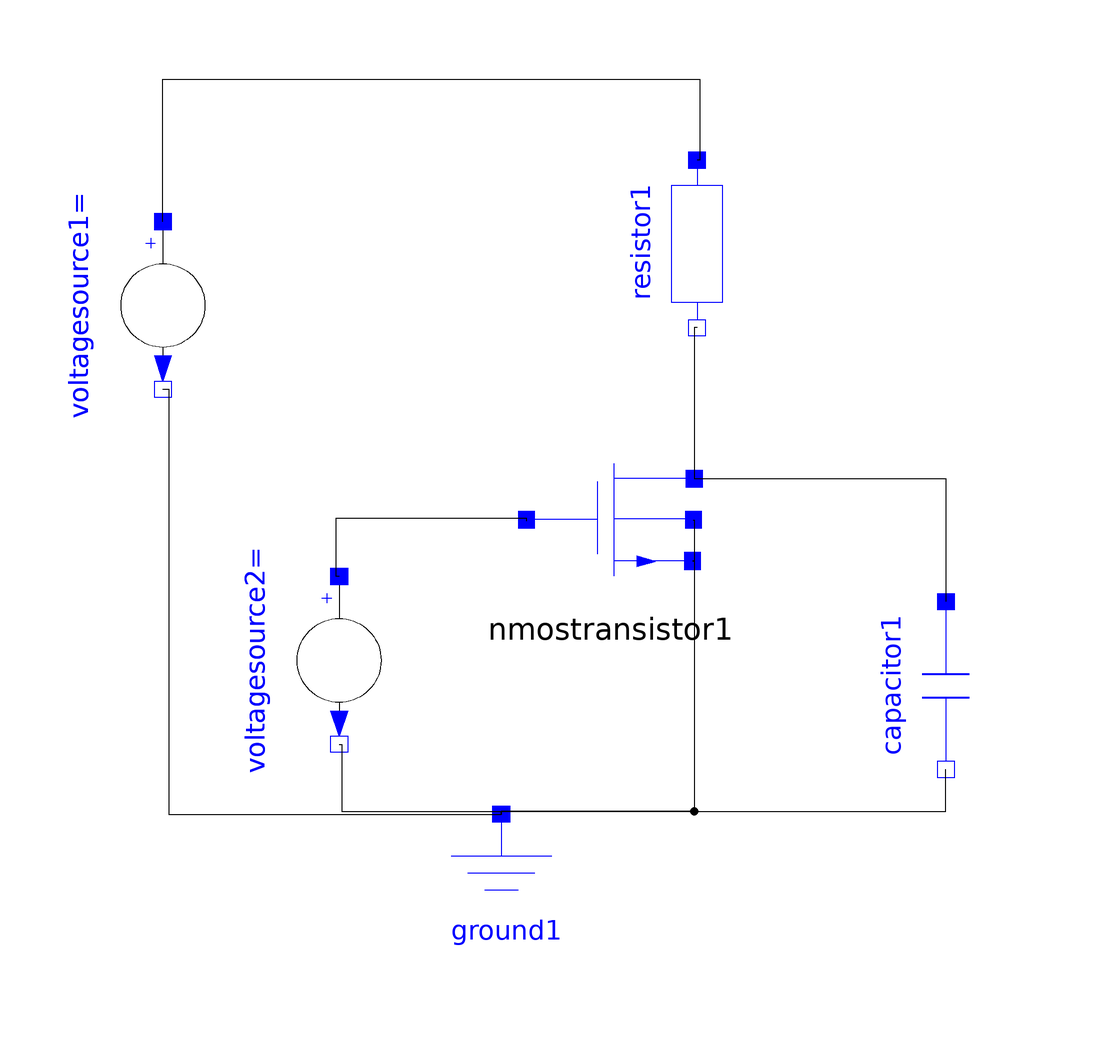

The Modelica model whose source follows is shown above as a component diagram (icons at their Placement, wires along their Line points).

model CommonSourceStage
  inner Modelica.SIunits.Frequency freq = 100;
  annotation(uses(Modelica(version = "3.1")), Diagram(), experiment(StartTime = 0.0, StopTime = 1.5e-06, Tolerance = 0.0));
  Modelica.Electrical.IC.Components.NMOStransistor nmostransistor1(L = 1e-07, W = 2e-05) annotation(Placement(visible = true, transformation(origin = {12,-13.5}, extent = {{-15,-15},{15,15}}, rotation = 0)));
  Modelica.Electrical.IC.Components.Ground ground1 annotation(Placement(visible = true, transformation(origin = {-7.5,-81}, extent = {{-15,-15},{15,15}}, rotation = 0)));
  Modelica.Electrical.IC.Components.Capacitor capacitor1(W = 0.00012, L = 0.00012) annotation(Placement(visible = true, transformation(origin = {72,-43}, extent = {{-15,15},{15,-15}}, rotation = -90)));
  Modelica.Electrical.IC.Components.Resistor resistor1(W = 0.001, L = 0.03) annotation(Placement(visible = true, transformation(origin = {27.5,36}, extent = {{-15,15},{15,-15}}, rotation = -90)));
  Modelica.Electrical.IC.Sources.VoltageSource voltagesource2(Amplitude = 1, phase = 0, DCVoltage = 0.7, delay = 0.1, riseTime = 50, fallTime = 50, stepWidth = 200, V0 = 0, V1 = 1) annotation(Placement(visible = true, transformation(origin = {-36.5,-38.5}, extent = {{-15,15},{15,-15}}, rotation = -90)));
  Modelica.Electrical.IC.Sources.VoltageSource voltagesource1(Amplitude = 0, phase = 0, DCVoltage = 1.2, delay = 0, riseTime = 0, fallTime = 0, stepWidth = 1, V0 = 1.2, V1 = 1.2) annotation(Placement(visible = true, transformation(origin = {-68,25}, extent = {{-15,15},{15,-15}}, rotation = -90)));

equation 
  connect(voltagesource2.p,nmostransistor1.g) annotation(Line(points = {{-36.5,-23.5},{-37,-23.5},{-37,-13},{-3.075,-13},{-3.075,-13.575}}));
  connect(voltagesource2.n,ground1.p) annotation(Line(points = {{-36.5,-53.5},{-36,-53.5},{-36,-65.5},{-7.5,-65.5},{-7.5,-66}}));
  connect(voltagesource1.n,ground1.p) annotation(Line(points = {{-68,10},{-67,10},{-67,-66},{-7.5,-66},{-7.5,-66}}));
  connect(voltagesource1.p,resistor1.p) annotation(Line(points = {{-68,40},{-68,40},{-68,65.5},{28,65.5},{28,51},{27.5,51}}));
  connect(nmostransistor1.b,nmostransistor1.s) annotation(Line(points = {{26.85,-13.35},{27,-13.35},{27,-20.7},{26.7,-20.7}}));
  connect(nmostransistor1.s,ground1.p) annotation(Line(points = {{26.7,-20.7},{27,-20.7},{27,-65.5},{-7.5,-65.5},{-7.5,-66}}));
  connect(ground1.p,capacitor1.n) annotation(Line(points = {{-7.5,-66},{-7.5,-65.5},{72,-65.5},{72,-58},{72,-58}}));
  connect(nmostransistor1.d,capacitor1.p) annotation(Line(points = {{27,-6},{72,-6},{72,-28}}));
  connect(resistor1.n,nmostransistor1.d) annotation(Line(points = {{27.5,21},{27,21},{27,-6}}));
end CommonSourceStage;